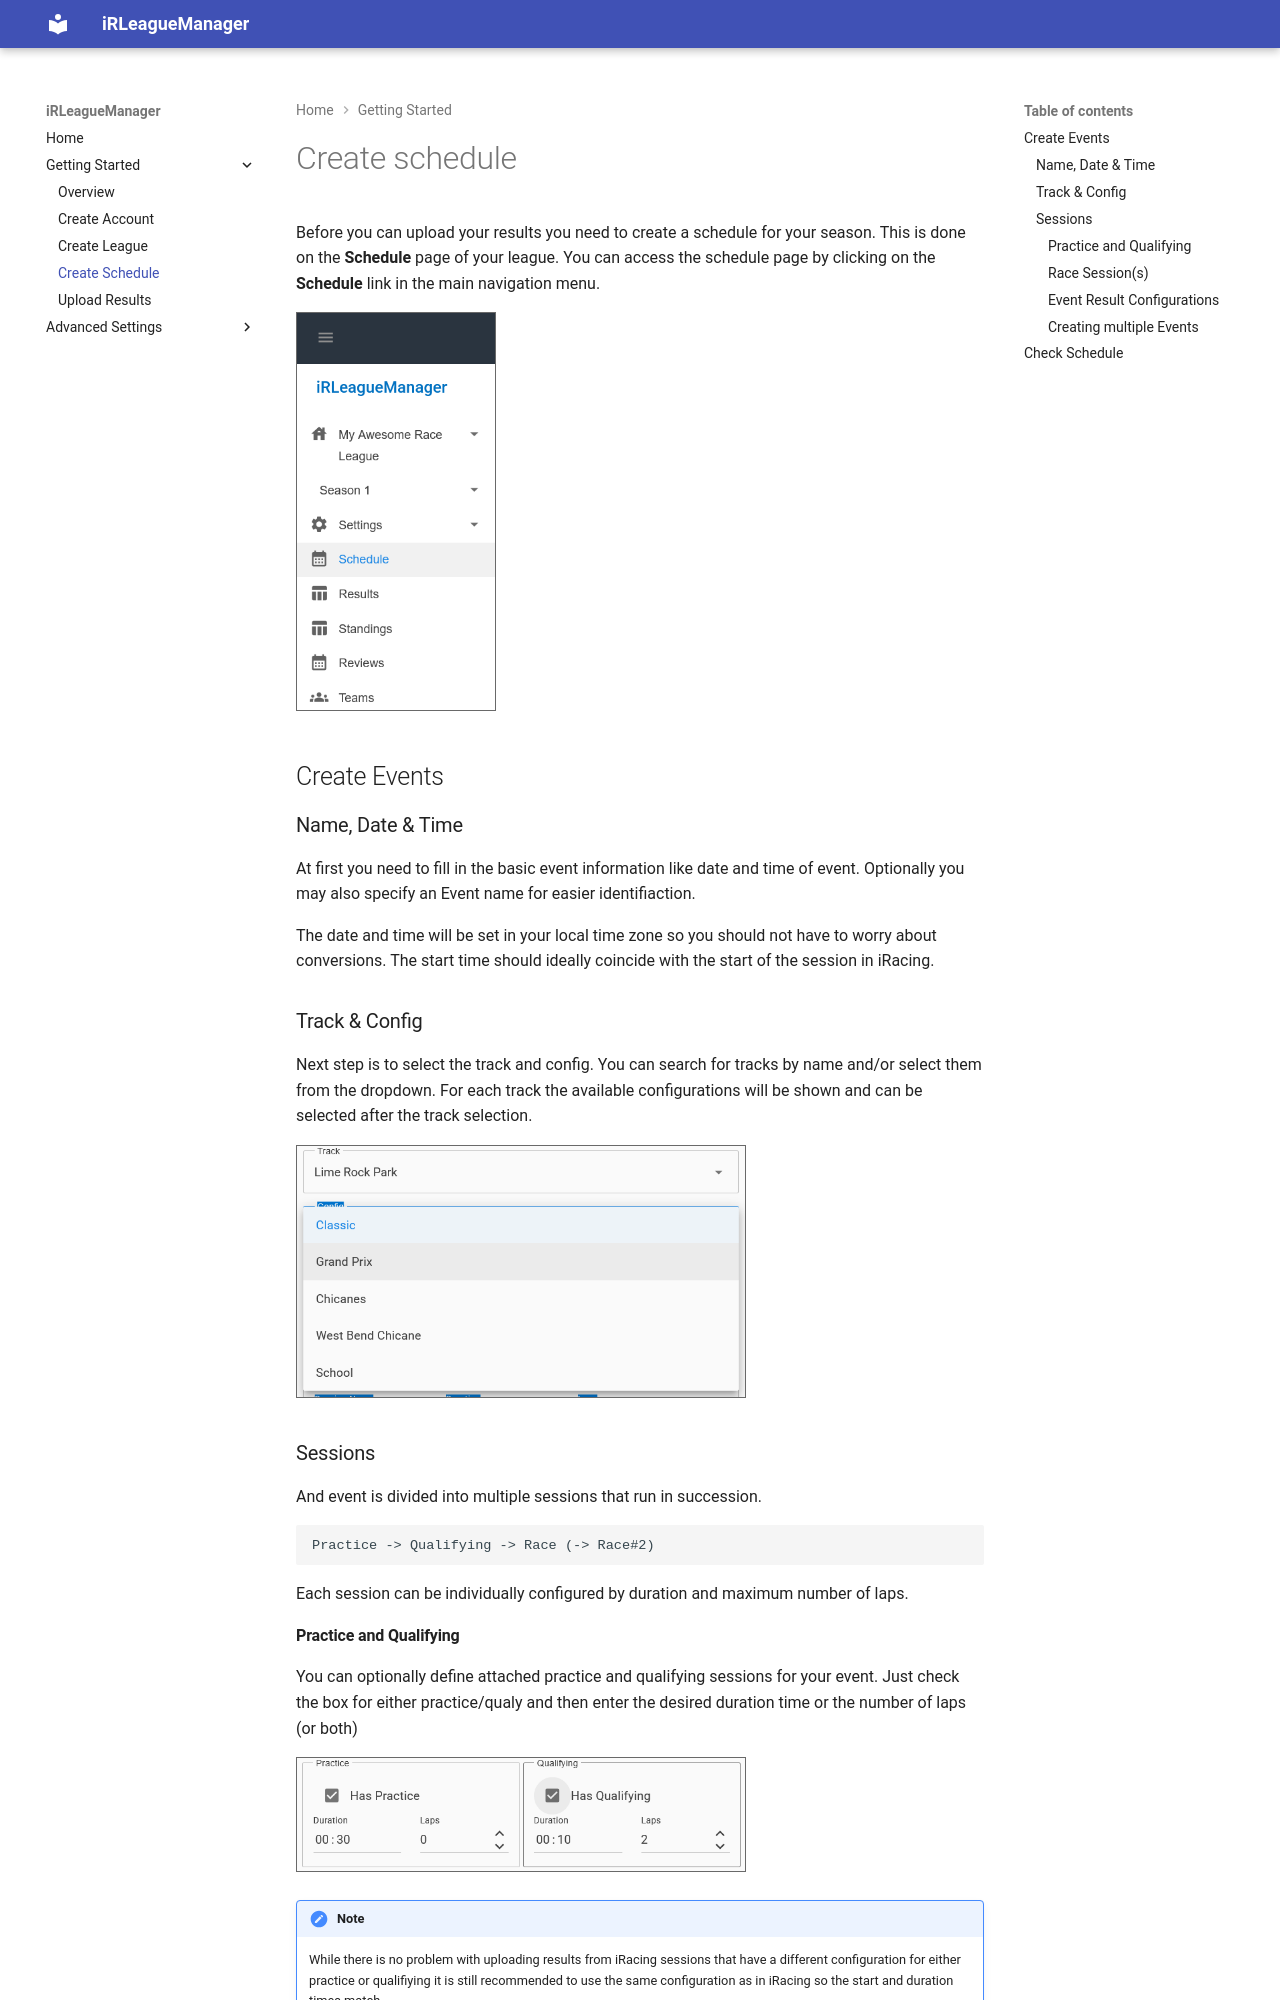

repository: SSchulze1989/iRLeagueManager.Web · page: getting-started/create-schedule/index.html · generator: mkdocs

# Create schedule

Before you can upload your results you need to create a schedule for your season. This is done on the **Schedule** page of your league.
You can access the schedule page by clicking on the **Schedule** link in the main navigation menu.

![Schedule Menu](img/menu_schedule_light.png#only-light){width="200px"}
![Schedule Menu](img/menu_schedule_dark.png#only-dark){width="200px"}

## Create Events

### Name, Date & Time

At first you need to fill in the basic event information like date and time of event.
Optionally you may also specify an Event name for easier identifiaction.

The date and time will be set in your local time zone so you should not have to worry about conversions.
The start time should ideally coincide with the start of the session in iRacing.

### Track & Config

Next step is to select the track and config. You can search for tracks by name and/or select them from the dropdown.
For each track the available configurations will be shown and can be selected after the track selection.

![Event Track Config](img/event_track_config_light.png#only-light){width="450"}
![Event Track Config](img/event_track_config_dark.png#only-dark){width="450"}

### Sessions

And event is divided into multiple sessions that run in succession.

    Practice -> Qualifying -> Race (-> Race#2)

Each session can be individually configured by duration and maximum number of laps.
